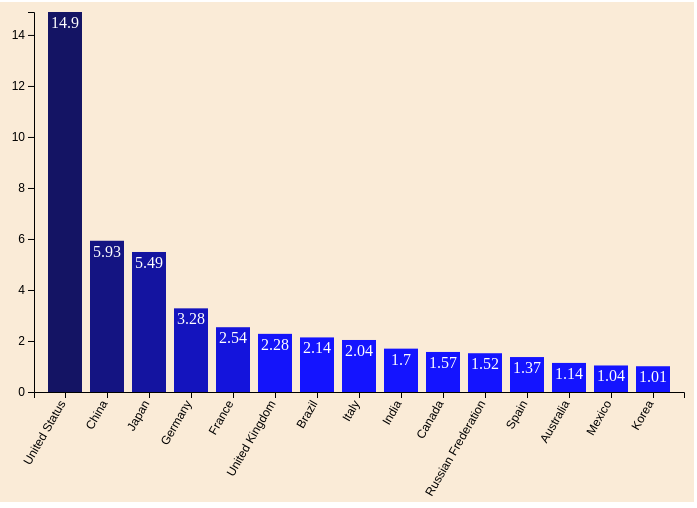
D3 v4 page, settled after 360 driven frames (6 s of simulated time); the page loaded 1 data file(s).


        // 자바스크립트 입력
        
        let margin = { top: 20, right: 10, bottom: 100, left: 40},
            width = 700 - margin.left - margin.right,
            height = 500 - margin.top - margin.bottom

/*---------------------------------
    define SVG
---------------------------------*/
        let svg = d3.select('body')
                        .append('svg')
                        .attr('width', width + margin.left + margin.right)
                        .attr('height', height + margin.top + margin.bottom)
                            .append('g')
                            .attr('transform', `translate(${margin.left}, ${margin.right})`)


        
/*---------------------------------
    define the x y scales
---------------------------------*/
        // let xScale = d3.scaleOrdinal()
                        // .rangeRoundBands([0, width], 0.2, 0.2)
        let xScale = d3.scaleBand()
                        .rangeRound([0, width])
                        .padding(0.2)
        
        let yScale = d3.scaleLinear()
                        .range([height, 0])



/*---------------------------------
    define the x y axis
---------------------------------*/
        let xAxis = d3.axisBottom(xScale)
        let yAxis = d3.axisLeft(yScale)



/*---------------------------------
    define call csv
---------------------------------*/
        d3.csv('data.csv', function (error, data) {
            if (error) {
                console.log('Error: data not loaded')
            }

            data.forEach(function (d) {
                d.gdp = +d.gdp
                d.country = d.country
            })

            data.sort(function (a, b) {
                return b.gdp - a.gdp
            })

            // specify the domains of the x and y scales
            xScale.domain(data.map(function (d) { return d.country }))
            yScale.domain([0, d3.max(data, function (d) { return d.gdp })])

            // draw the bars
            svg.selectAll('rect')
                .data(data)
                .enter()
                    .append('rect')
                    .attr('height', 0)
                    .attr('x', function (d) {
                        return xScale(d.country)
                    })
                    .attr('y', height)
                    .transition().duration(2000)
                    .delay(function (d, i) {
                        return i * 150
                    })
                    .attr('y', function (d) {
                        return yScale(d.gdp)
                    })
                    // .attr('width', xScale.rangeBand())
                    .attr('width', xScale.bandwidth())
                    .attr('height', function (d) {
                        return height - yScale(d.gdp)
                    })
                    .style('fill', function (d, i) { return `rgb(20, 20, ${(i * 30) + 100})` })

            // label the bars
            svg
                .selectAll('text')
                .data(data)
                .enter()
                    .append('text')
                    .attr('x', function (d) {
                        return xScale(d.country) + xScale.bandwidth() / 2
                    })
                    .attr('y', function (d) {
                        return yScale(d.gdp) + 16
                    })
                    .text(function (d) {
                        return d.gdp
                    })
                    .style('fill', 'white')
                    .style('text-anchor', 'middle')


                    

            // draw the xAxis
            svg
                .append('g')
                .classed('x axis', true)
                .attr('transform', `translate(0, ${height})`)
                .call(xAxis)
                .selectAll('text')
                .attr('transform', 'rotate(-60)')
                .attr('dx', '-.8em')
                .attr('dy', '-.25em')
                .style('text-anchor', 'end')
                .style('font-size', '12px')

            // draw the yAxis
            svg
                .append('g')
                .classed('y axis', true)
                .call(yAxis)
                .style('font-size', '12px')
        })




    

### data: data.csv
country, gdp
Brazil, 2.14
Italy, 2.04
India, 1.70
Canada, 1.57
Russian Frederation, 1.52
Spain, 1.37
Australia, 1.14
Mexico, 1.04
Korea, 1.01
United Status, 14.9
China, 5.93
Japan, 5.49
Germany, 3.28
France, 2.54
United Kingdom, 2.28